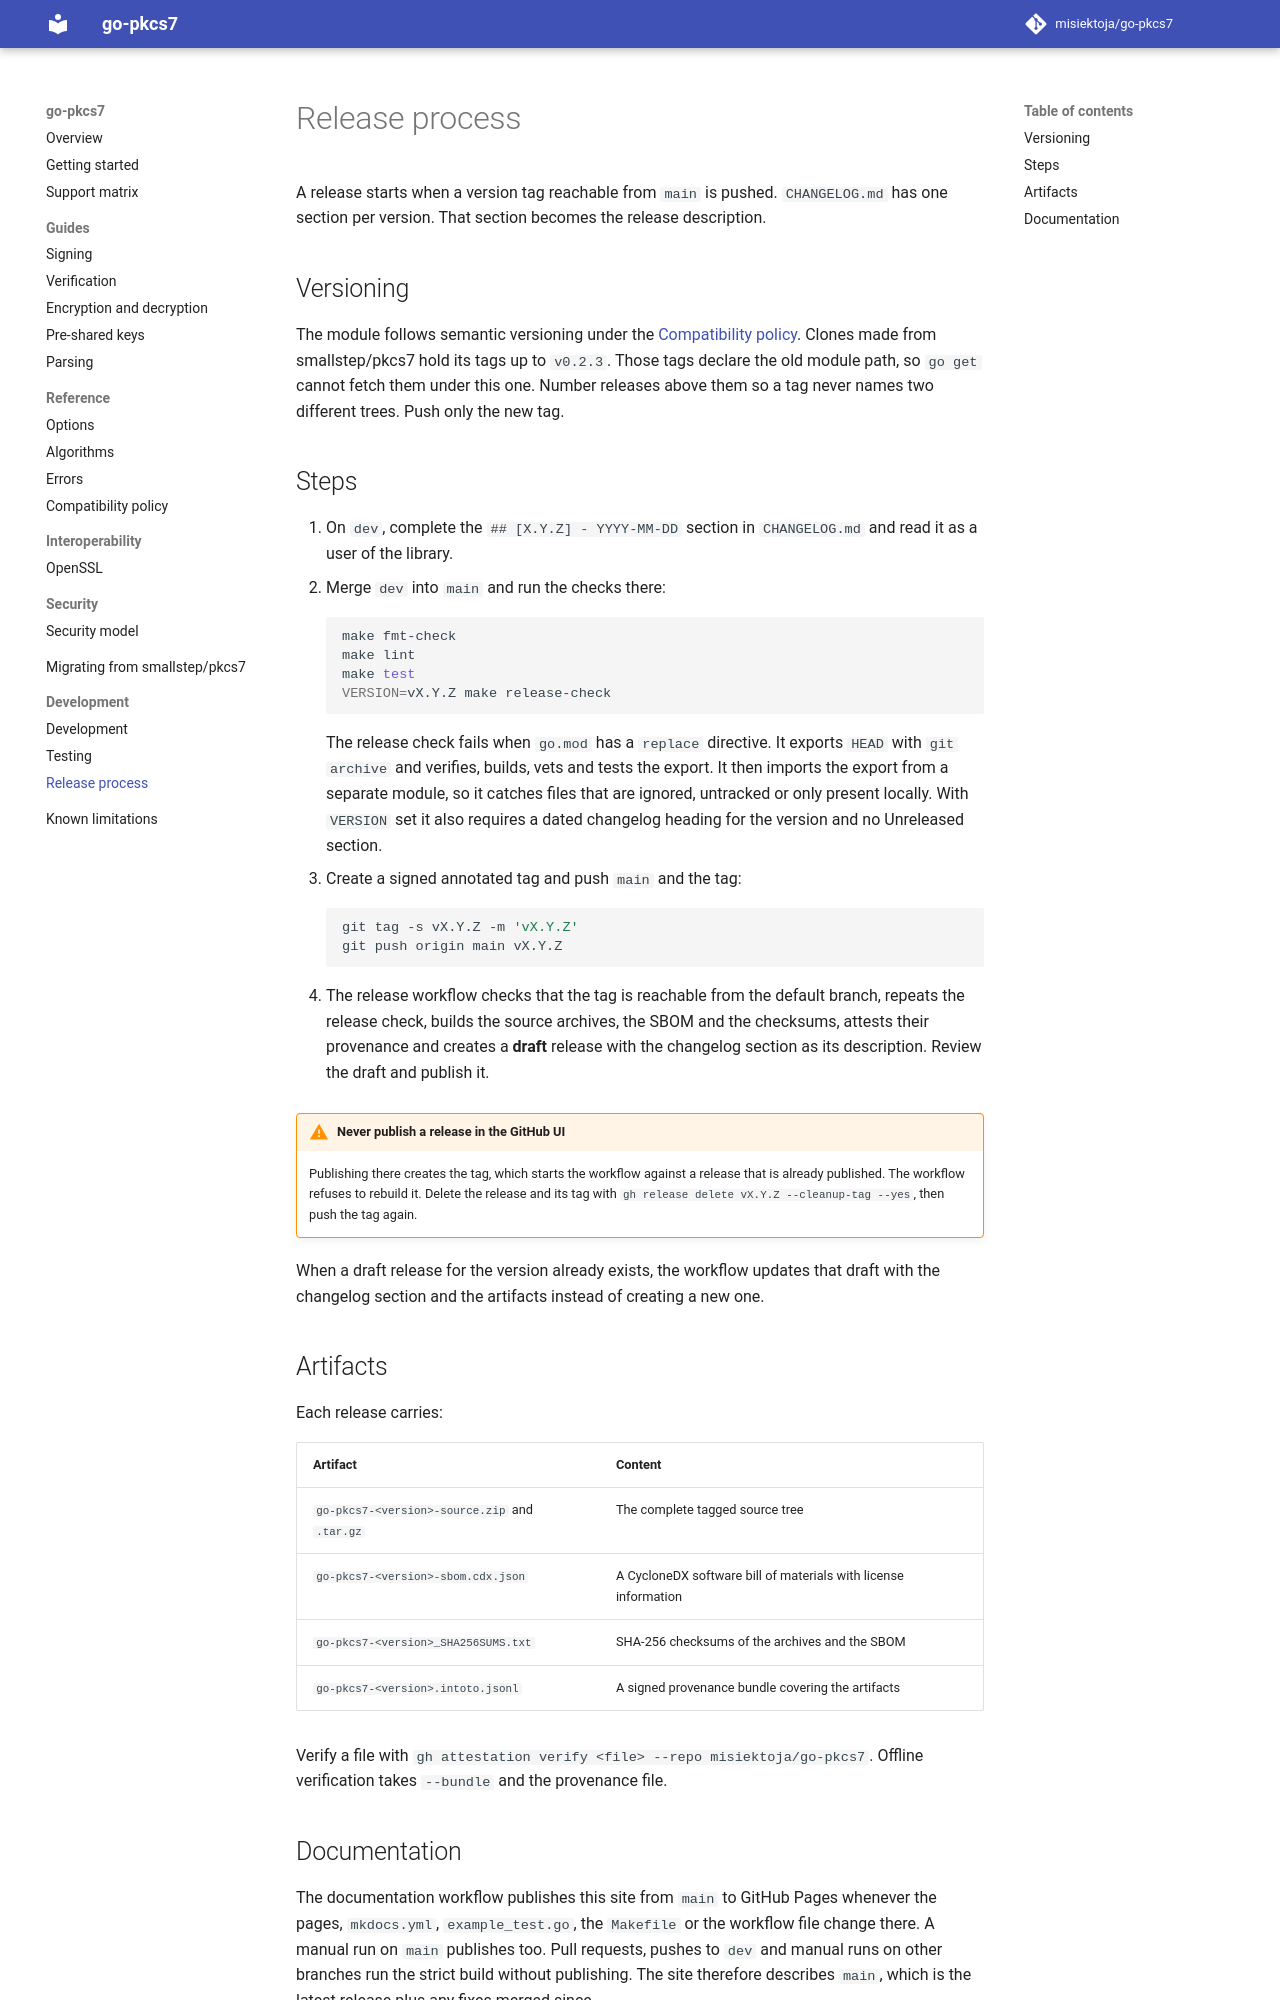

repository: misiektoja/go-pkcs7 · page: development/release-process/index.html · generator: mkdocs

---
description: "How a go-pkcs7 release is made: semantic versioning, pushing a version tag, the changelog section, release artifacts and documentation."
---

# Release process

A release starts when a version tag reachable from `main` is pushed. `CHANGELOG.md` has one section
per version. That section becomes the release description.

## Versioning

The module follows semantic versioning under the [Compatibility policy](../reference/compatibility.md).
Clones made from smallstep/pkcs7 hold its tags up to `v0.2.3`. Those tags declare the old module
path, so `go get` cannot fetch them under this one. Number releases above them so a tag never names
two different trees. Push only the new tag.

## Steps

1. On `dev`, complete the `## [X.Y.Z] - YYYY-MM-DD` section in `CHANGELOG.md` and read it as a user
   of the library.
2. Merge `dev` into `main` and run the checks there:

    ```bash
    make fmt-check
    make lint
    make test
    VERSION=vX.Y.Z make release-check
    ```

    The release check fails when `go.mod` has a `replace` directive. It exports `HEAD` with
    `git archive` and verifies, builds, vets and tests the export. It then imports the export from a
    separate module, so it catches files that are ignored, untracked or only present locally. With
    `VERSION` set it also requires a dated changelog heading for the version and no Unreleased
    section.

3. Create a signed annotated tag and push `main` and the tag:

    ```bash
    git tag -s vX.Y.Z -m 'vX.Y.Z'
    git push origin main vX.Y.Z
    ```

4. The release workflow checks that the tag is reachable from the default branch, repeats the
   release check, builds the source archives, the SBOM and the checksums, attests their provenance
   and creates a **draft** release with the changelog section as its description. Review the draft
   and publish it.

!!! warning "Never publish a release in the GitHub UI"
    Publishing there creates the tag, which starts the workflow against a release that is already
    published. The workflow refuses to rebuild it. Delete the release and its tag with
    `gh release delete vX.Y.Z --cleanup-tag --yes`, then push the tag again.

When a draft release for the version already exists, the workflow updates that draft with the
changelog section and the artifacts instead of creating a new one.

## Artifacts

Each release carries:

| Artifact | Content |
| --- | --- |
| `go-pkcs7-<version>-source.zip` and `.tar.gz` | The complete tagged source tree |
| `go-pkcs7-<version>-sbom.cdx.json` | A CycloneDX software bill of materials with license information |
| `go-pkcs7-<version>_SHA256SUMS.txt` | SHA-256 checksums of the archives and the SBOM |
| `go-pkcs7-<version>.intoto.jsonl` | A signed provenance bundle covering the artifacts |

Verify a file with `gh attestation verify <file> --repo misiektoja/go-pkcs7`. Offline verification
takes `--bundle` and the provenance file.
